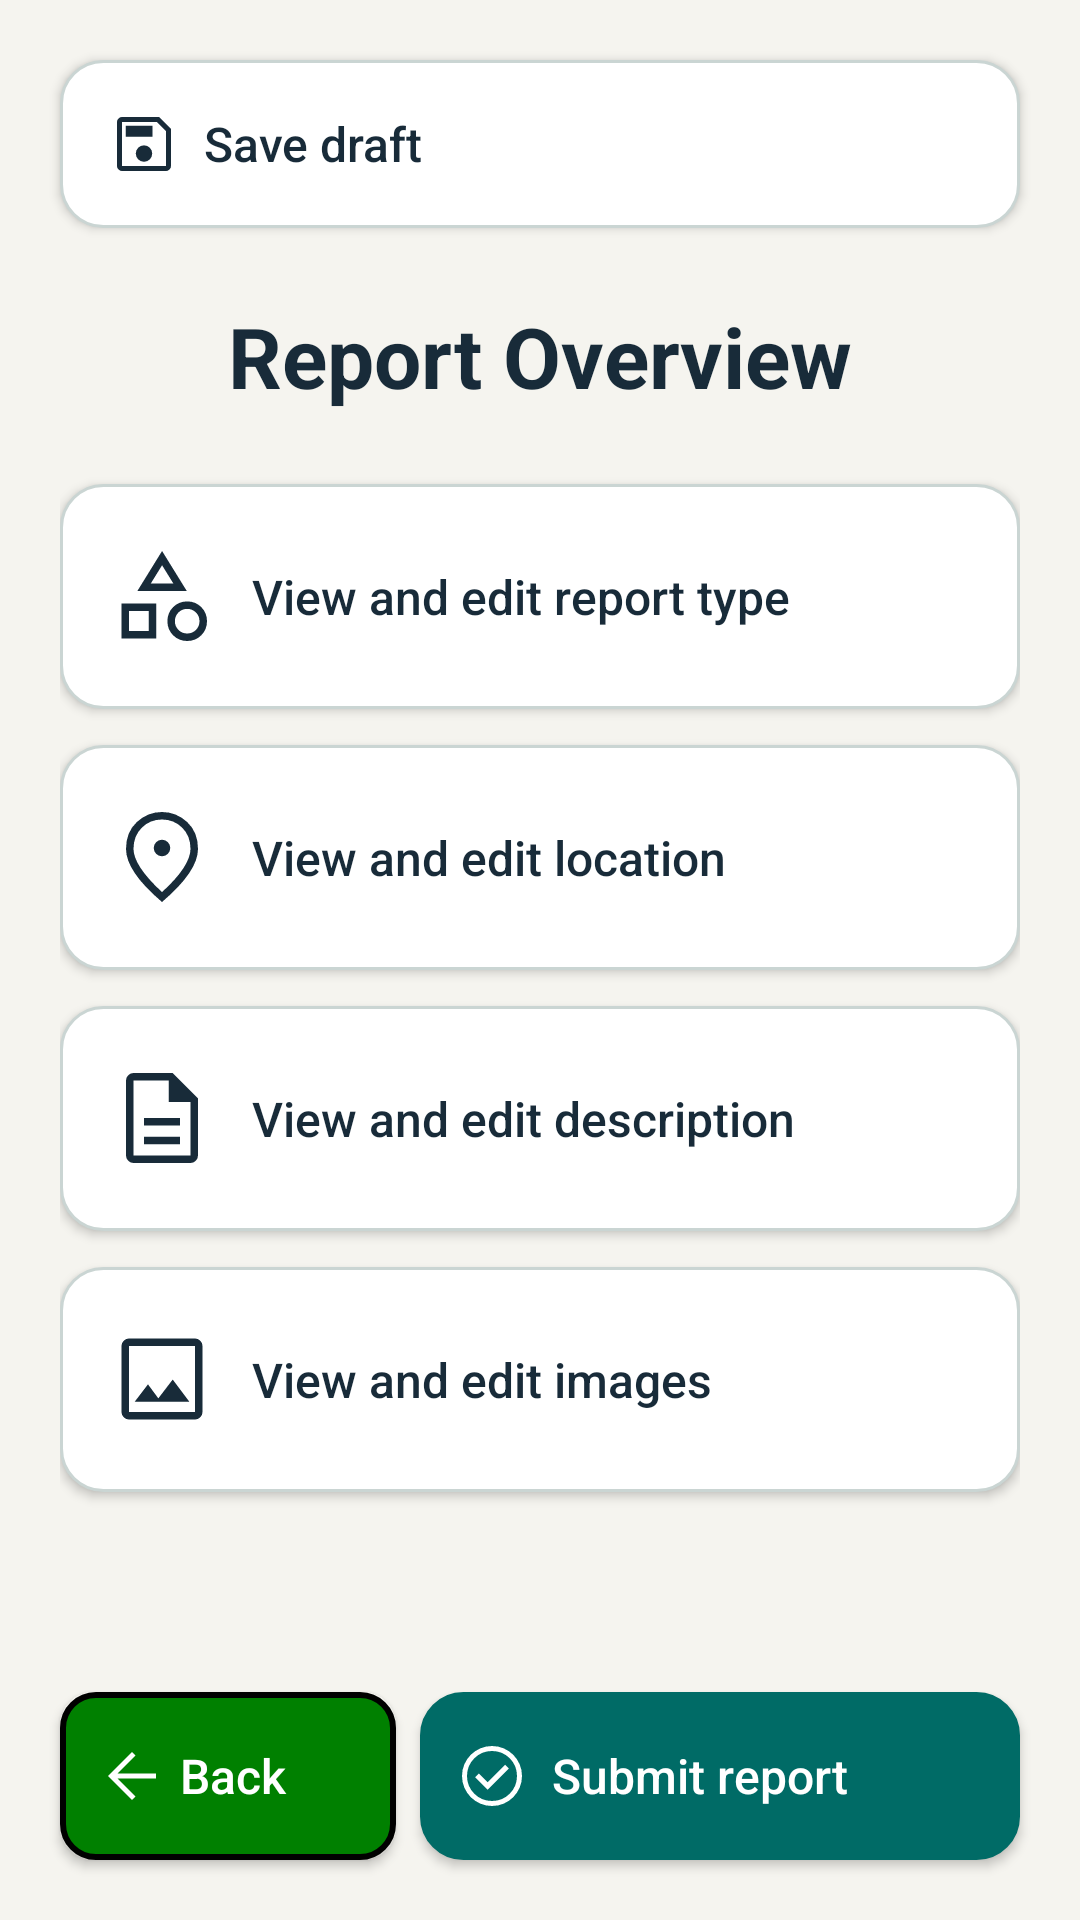

Layout XML and referenced resources for this Android screen:
<!-- AndroidManifest.xml: application theme Theme.JavaReportingSystem -->
<!-- res/layout/activity_report_overview.xml -->
<?xml version="1.0" encoding="utf-8"?>
<androidx.constraintlayout.widget.ConstraintLayout xmlns:android="http://schemas.android.com/apk/res/android"
    xmlns:app="http://schemas.android.com/apk/res-auto"
    android:id="@+id/main"
    android:layout_width="match_parent"
    android:layout_height="match_parent"
    android:background="@color/safety_background">

    <Button
        android:id="@+id/btnSaveDraft"
        android:layout_width="0dp"
        android:layout_height="56dp"
        android:layout_marginStart="20dp"
        android:layout_marginTop="20dp"
        android:layout_marginEnd="20dp"
        android:background="@drawable/outline_button"
        android:drawableStart="@drawable/ic_ms_save"
        android:drawableTint="@color/safety_text"
        android:drawablePadding="8dp"
        android:gravity="center_vertical|start"
        android:paddingStart="16dp"
        android:paddingEnd="16dp"
        android:text="@string/save_as_draft"
        android:textAllCaps="false"
        android:textColor="@color/safety_text"
        android:textSize="16sp"
        app:backgroundTint="@null"
        app:layout_constraintEnd_toEndOf="parent"
        app:layout_constraintStart_toStartOf="parent"
        app:layout_constraintTop_toTopOf="parent" />

    <ScrollView
        android:id="@+id/overviewScroll"
        android:layout_width="0dp"
        android:layout_height="0dp"
        android:fillViewport="true"
        app:layout_constraintBottom_toTopOf="@id/btnBack"
        app:layout_constraintEnd_toEndOf="parent"
        app:layout_constraintStart_toStartOf="parent"
        app:layout_constraintTop_toBottomOf="@id/btnSaveDraft">

        <LinearLayout
            android:layout_width="match_parent"
            android:layout_height="wrap_content"
            android:orientation="vertical"
            android:paddingStart="20dp"
            android:paddingTop="24dp"
            android:paddingEnd="20dp"
            android:paddingBottom="20dp">

            <TextView
                android:layout_width="match_parent"
                android:layout_height="wrap_content"
                android:gravity="center"
                android:text="@string/report_overview_title"
                android:textColor="@color/safety_text"
                android:textSize="28sp"
                android:textStyle="bold" />

            <TextView
                android:id="@+id/validationMessage"
                android:layout_width="match_parent"
                android:layout_height="wrap_content"
                android:layout_marginTop="20dp"
                android:padding="8dp"
                android:text="@string/overview_complete_highlighted"
                android:textColor="@color/safety_danger"
                android:textSize="16sp"
                android:textStyle="bold"
                android:visibility="gone" />

            <Button
                android:id="@+id/btnReportType"
                style="@style/Widget.AppCompat.Button"
                android:layout_width="match_parent"
                android:layout_height="wrap_content"
                android:minHeight="75dp"
                android:paddingTop="12dp"
                android:paddingBottom="12dp"
                android:layout_marginTop="24dp"
                android:background="@drawable/outline_button"
                android:drawableStart="@drawable/ic_ms_category"
                android:drawableTint="@color/safety_text"
                android:drawablePadding="12dp"
                android:gravity="center_vertical|start"
                android:paddingStart="16dp"
                android:paddingEnd="16dp"
                android:text="@string/edit_report_type"
                android:textAllCaps="false"
                android:textColor="@color/safety_text"
                android:textSize="16sp"
                app:backgroundTint="@null" />

            <Button
                android:id="@+id/btnLocations"
                android:layout_width="match_parent"
                android:layout_height="wrap_content"
                android:minHeight="75dp"
                android:paddingTop="12dp"
                android:paddingBottom="12dp"
                android:layout_marginTop="12dp"
                android:background="@drawable/outline_button"
                android:drawableStart="@drawable/ic_ms_location_on"
                android:drawableTint="@color/safety_text"
                android:drawablePadding="12dp"
                android:gravity="center_vertical|start"
                android:paddingStart="16dp"
                android:paddingEnd="16dp"
                android:text="@string/edit_location"
                android:textAllCaps="false"
                android:textColor="@color/safety_text"
                android:textSize="16sp"
                app:backgroundTint="@null" />

            <Button
                android:id="@+id/btnEditDescription"
                android:layout_width="match_parent"
                android:layout_height="wrap_content"
                android:minHeight="75dp"
                android:paddingTop="12dp"
                android:paddingBottom="12dp"
                android:layout_marginTop="12dp"
                android:background="@drawable/outline_button"
                android:drawableStart="@drawable/ic_ms_description"
                android:drawableTint="@color/safety_text"
                android:drawablePadding="12dp"
                android:gravity="center_vertical|start"
                android:paddingStart="16dp"
                android:paddingEnd="16dp"
                android:text="@string/edit_description"
                android:textAllCaps="false"
                android:textColor="@color/safety_text"
                android:textSize="16sp"
                app:backgroundTint="@null" />

            <Button
                android:id="@+id/btnEditImages"
                android:layout_width="match_parent"
                android:layout_height="wrap_content"
                android:minHeight="75dp"
                android:paddingTop="12dp"
                android:paddingBottom="12dp"
                android:layout_marginTop="12dp"
                android:background="@drawable/outline_button"
                android:drawableStart="@drawable/ic_ms_image"
                android:drawableTint="@color/safety_text"
                android:drawablePadding="12dp"
                android:gravity="center_vertical|start"
                android:paddingStart="16dp"
                android:paddingEnd="16dp"
                android:text="@string/edit_images"
                android:textAllCaps="false"
                android:textColor="@color/safety_text"
                android:textSize="16sp"
                app:backgroundTint="@null" />
        </LinearLayout>
    </ScrollView>

    <Button
        android:id="@+id/btnBack"
        android:layout_width="112dp"
        android:layout_height="56dp"
        android:layout_marginStart="20dp"
        android:layout_marginBottom="20dp"
        android:background="@drawable/back_button"
        android:drawableStart="@drawable/ic_ms_arrow_back"
        android:drawableTint="@color/safety_on_action"
        android:drawablePadding="4dp"
        android:gravity="center_vertical|start"
        android:paddingStart="12dp"
        android:paddingEnd="8dp"
        android:text="@string/back"
        android:textAllCaps="false"
        android:textColor="@color/safety_on_action"
        android:textSize="16sp"
        app:backgroundTint="@null"
        app:layout_constraintBottom_toBottomOf="parent"
        app:layout_constraintStart_toStartOf="parent" />

    <Button
        android:id="@+id/btnSubmitReport"
        android:layout_width="0dp"
        android:layout_height="56dp"
        android:layout_marginStart="8dp"
        android:layout_marginEnd="20dp"
        android:layout_marginBottom="20dp"
        android:background="@drawable/next_button"
        android:drawableStart="@drawable/ic_ms_check_circle"
        android:drawableTint="@color/safety_on_action"
        android:drawablePadding="8dp"
        android:gravity="center_vertical|start"
        android:paddingStart="12dp"
        android:paddingEnd="8dp"
        android:text="@string/submit_report"
        android:textAllCaps="false"
        android:textColor="@color/safety_on_action"
        android:textSize="16sp"
        app:backgroundTint="@null"
        app:layout_constraintBottom_toBottomOf="parent"
        app:layout_constraintEnd_toEndOf="parent"
        app:layout_constraintStart_toEndOf="@id/btnBack" />
</androidx.constraintlayout.widget.ConstraintLayout>
<!-- resources referenced by this layout -->
<resources>
  <color name="safety_background">#F5F4EF</color>
  <color name="safety_danger">#B3261E</color>
  <color name="safety_on_action">#FFFFFF</color>
  <color name="safety_text">#182B39</color>
  <!-- drawable back_button (drawable) -->
  <?xml version="1.0" encoding="utf-8"?>
  <shape xmlns:android="http://schemas.android.com/apk/res/android"
      android:shape="rectangle">
  
      <solid android:color="#008000" />
  
      <stroke
          android:width="2dp"
          android:color="#000000" />
  
      <corners android:radius="11dp" />
  
  </shape>
  <!-- drawable ic_ms_arrow_back (drawable) -->
  <vector xmlns:android="http://schemas.android.com/apk/res/android"
      android:width="24dp"
      android:height="24dp"
      android:viewportWidth="960"
      android:viewportHeight="960"
      android:autoMirrored="true">
    <path
        android:fillColor="@color/safety_text"
        android:pathData="M287,513.33L527,753.33L480,800L160,480L480,160L527,206.67L287,446.67L800,446.67L800,513.33L287,513.33Z"/>
  </vector>
  <!-- drawable next_button (drawable) -->
  <?xml version="1.0" encoding="utf-8"?>
  <shape xmlns:android="http://schemas.android.com/apk/res/android" android:shape="rectangle">
      <solid android:color="@color/safety_action" />
      <stroke android:width="1dp" android:color="@color/safety_action" />
      <corners android:radius="14dp" />
  </shape>
  <!-- drawable outline_button (drawable) -->
  <?xml version="1.0" encoding="utf-8"?>
  <shape xmlns:android="http://schemas.android.com/apk/res/android" android:shape="rectangle">
      <solid android:color="@color/safety_surface" />
      <stroke android:width="1dp" android:color="@color/safety_border" />
      <corners android:radius="14dp" />
  </shape>
  <string name="back">Back</string>
  <string name="edit_description">View and edit description</string>
  <string name="edit_images">View and edit images</string>
  <string name="edit_location">View and edit location</string>
  <string name="edit_report_type">View and edit report type</string>
  <string name="overview_complete_highlighted">Complete the red fields before submitting.</string>
  <string name="report_overview_title">Report Overview</string>
  <string name="save_as_draft">Save draft</string>
  <string name="submit_report">Submit report</string>
  <style name="Theme.JavaReportingSystem" parent="Base.Theme.JavaReportingSystem" />
  <color name="safety_action">#006B66</color>
  <color name="safety_surface">#FFFFFF</color>
  <color name="safety_border">#CAD5D3</color>
  <style name="Base.Theme.JavaReportingSystem" parent="Theme.AppCompat.Light.NoActionBar">
          <item name="colorPrimary">@color/safety_action</item>
          <item name="colorOnPrimary">@color/safety_on_action</item>
          <item name="colorSurface">@color/safety_surface</item>
          <item name="colorOnSurface">@color/safety_text</item>
          <item name="android:colorAccent">@color/safety_action</item>
          <item name="android:windowBackground">@color/safety_background</item>
          <item name="android:statusBarColor">@color/safety_background</item>
          <item name="android:navigationBarColor">@color/safety_background</item>
          <item name="android:windowLightStatusBar">true</item>
      </style>
</resources>
